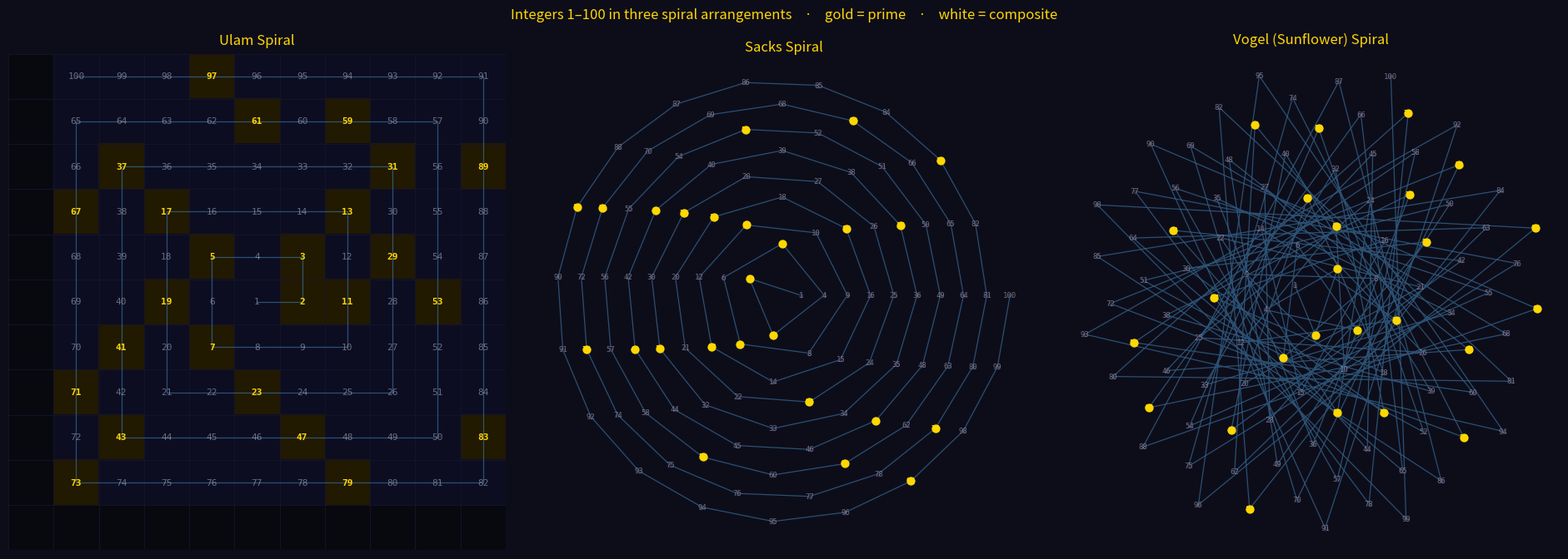

The matplotlib source for this figure:
#!/usr/bin/env python3
"""
Prime Spiral Gallery — integers 1 to 100
=========================================
Static three-panel figure showing Ulam, Sacks, and Vogel spiral
arrangements of integers 1–100, with every number labelled.

  Gold   = prime
  White  = composite  (dim)

Usage
-----
    python prime_gallery_100.py
"""

import numpy as np
import matplotlib.pyplot as plt
import matplotlib.colors as mcolors

# ── Palette ─────────────────────────────────────────────────────────────────────

N       = 100
BG      = "#0d0d1a"
PRIME_C = "#FFD700"    # gold
COMP_C  = "#ccccdd"    # pale white-blue

# ── Sieve ────────────────────────────────────────────────────────────────────────

def sieve(limit):
    ip = np.ones(limit + 1, dtype=bool)
    ip[:2] = False
    for i in range(2, int(limit ** 0.5) + 1):
        if ip[i]:
            ip[i * i :: i] = False
    return ip

ip = sieve(N)

# ── Spiral generators ────────────────────────────────────────────────────────────

def ulam_grid(side):
    """Return (side×side) array of ints arranged in the Ulam spiral (side→odd)."""
    if side % 2 == 0:
        side += 1
    n = side
    grid = np.zeros((n, n), dtype=np.int32)
    cx = cy = n // 2
    x, y = cx, cy
    num = 1
    grid[y, x] = num
    num += 1
    step = 1
    while num <= n * n:
        for _ in range(step):          # right
            if num > n * n: break
            x += 1
            if 0 <= x < n and 0 <= y < n: grid[y, x] = num
            num += 1
        for _ in range(step):          # up
            if num > n * n: break
            y -= 1
            if 0 <= x < n and 0 <= y < n: grid[y, x] = num
            num += 1
        step += 1
        for _ in range(step):          # left
            if num > n * n: break
            x -= 1
            if 0 <= x < n and 0 <= y < n: grid[y, x] = num
            num += 1
        for _ in range(step):          # down
            if num > n * n: break
            y += 1
            if 0 <= x < n and 0 <= y < n: grid[y, x] = num
            num += 1
        step += 1
    return grid


def sacks_coords(n):
    """Sacks spiral: k at (√k·cos(2π√k), √k·sin(2π√k))."""
    k = np.arange(1, n + 1, dtype=float)
    r = np.sqrt(k)
    theta = 2.0 * np.pi * r
    return r * np.cos(theta), r * np.sin(theta)


def vogel_coords(n):
    """Vogel sunflower spiral using the golden angle."""
    golden_angle = np.pi * (3.0 - np.sqrt(5.0))
    k = np.arange(1, n + 1, dtype=float)
    r = np.sqrt(k)
    theta = k * golden_angle
    return r * np.cos(theta), r * np.sin(theta)


# ── Figure ───────────────────────────────────────────────────────────────────────

fig, axes = plt.subplots(1, 3, figsize=(19, 7), facecolor=BG)
plt.subplots_adjust(left=0.01, right=0.99, top=0.88, bottom=0.01, wspace=0.06)
fig.suptitle(
    "Integers 1–100 in three spiral arrangements    ·    gold = prime    ·    white = composite",
    color=PRIME_C, fontsize=12, y=0.95,
)

for ax in axes:
    ax.set_facecolor(BG)
    ax.set_aspect("equal")
    for sp in ax.spines.values():
        sp.set_visible(False)
    ax.set_xticks([])
    ax.set_yticks([])


# ── Panel 1: Ulam ────────────────────────────────────────────────────────────────

ax = axes[0]
ax.set_title("Ulam Spiral", color=PRIME_C, fontsize=12, pad=8)

grid = ulam_grid(11)   # 11×11 = 121 cells; only label 1…100
n = grid.shape[0]

# Cell background image: gold-tinted for primes, plain dark for composites/empty
img = np.zeros((n, n, 4), dtype=float)
for r in range(n):
    for c in range(n):
        val = int(grid[r, c])
        if val == 0 or val > N:
            img[r, c] = mcolors.to_rgba("#08080f")
        elif ip[val]:
            img[r, c] = (0.13, 0.10, 0.00, 1.0)   # dark gold tint
        else:
            img[r, c] = mcolors.to_rgba("#0d0d22")

ax.imshow(img, interpolation="nearest", origin="upper",
          extent=(-0.5, n - 0.5, n - 0.5, -0.5))

# Subtle grid lines between cells
for i in range(n + 1):
    ax.axhline(i - 0.5, color="#16162a", lw=0.6, zorder=2)
    ax.axvline(i - 0.5, color="#16162a", lw=0.6, zorder=2)

# Connecting line 1 → 2 → … → 100 (traces the rectangular spiral path)
pos = {}
for r in range(n):
    for c in range(n):
        val = int(grid[r, c])
        if 1 <= val <= N:
            pos[val] = (c, r)
line_x = [pos[k][0] for k in range(1, N + 1)]
line_y = [pos[k][1] for k in range(1, N + 1)]
ax.plot(line_x, line_y, color="#4488bb", lw=0.9, alpha=0.55, zorder=2)

# Number labels
for r in range(n):
    for c in range(n):
        val = int(grid[r, c])
        if val == 0 or val > N:
            continue
        is_p = bool(ip[val])
        ax.text(
            c, r, str(val),
            ha="center", va="center",
            color=PRIME_C if is_p else COMP_C,
            alpha=1.0 if is_p else 0.50,
            fontsize=8,
            fontfamily="monospace",
            fontweight="bold" if is_p else "normal",
            zorder=3,
        )

ax.set_xlim(-0.5, n - 0.5)
ax.set_ylim(n - 0.5, -0.5)    # invert y: row 0 at top


# ── Panels 2 & 3: Sacks and Vogel ───────────────────────────────────────────────

def draw_scatter_panel(ax, title, xs, ys):
    ax.set_title(title, color=PRIME_C, fontsize=12, pad=8)

    prime_mask = ip[1:]            # boolean array, index 0 → num 1

    # Connecting line 1 → 2 → … → 100
    ax.plot(xs, ys, color="#4488bb", lw=0.9, alpha=0.55, zorder=1)

    # Composite dots (small, dim)
    ax.scatter(xs[~prime_mask], ys[~prime_mask],
               s=18, color="#252540", linewidths=0, zorder=2)

    # Prime dots (larger, gold)
    ax.scatter(xs[prime_mask], ys[prime_mask],
               s=55, color=PRIME_C, linewidths=0, zorder=3)

    # Labels — draw composites first so primes render on top
    for is_p in [False, True]:
        for num in range(1, N + 1):
            if bool(ip[num]) != is_p:
                continue
            x, y = xs[num - 1], ys[num - 1]
            ax.text(
                x, y, str(num),
                ha="center", va="center",
                color=PRIME_C if is_p else COMP_C,
                alpha=1.0 if is_p else 0.50,
                fontsize=6.5,
                fontfamily="monospace",
                fontweight="bold" if is_p else "normal",
                zorder=5 if is_p else 4,
            )


draw_scatter_panel(axes[1], "Sacks Spiral",          *sacks_coords(N))
draw_scatter_panel(axes[2], "Vogel (Sunflower) Spiral", *vogel_coords(N))


# ── Save & show ──────────────────────────────────────────────────────────────────

out = "prime_spirals_1_100.png"
plt.savefig(out, dpi=150, bbox_inches="tight", facecolor=BG)
print(f"Saved {out}")
plt.show()
